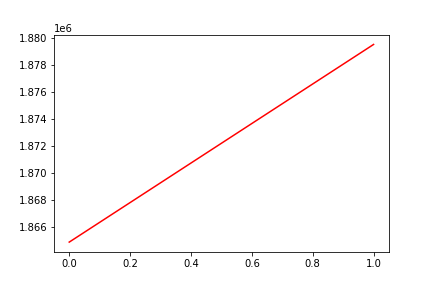

Values plotted in this chart, from the file beside it:
, date, assets
0, 0, 1864901
1, 20180511, 1879521
